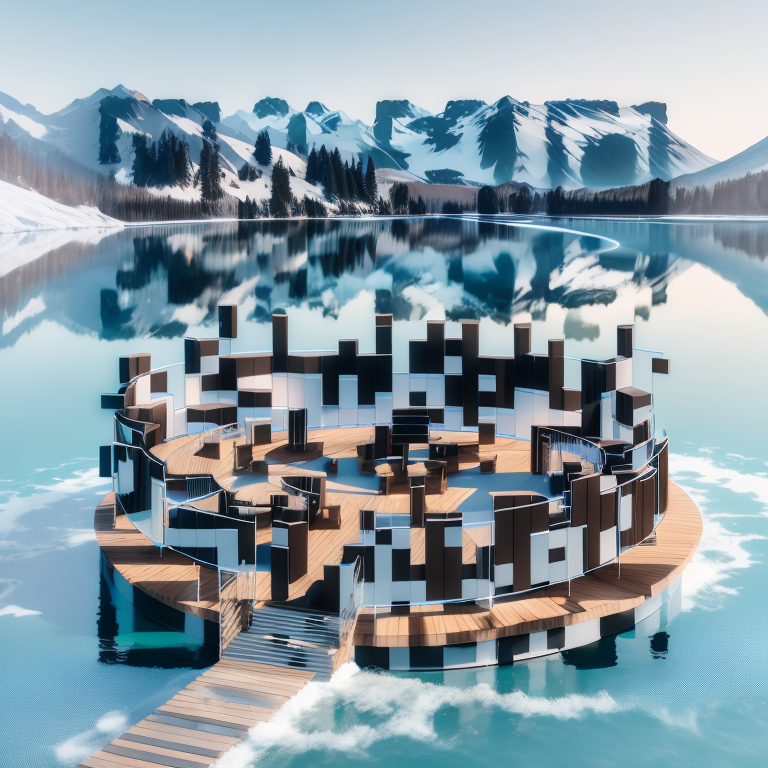
Generation parameters embedded in this image by AUTOMATIC1111 Stable Diffusion web UI or a fork of it (Forge, ...) (PNG 'parameters' text chunk):
An aerial view of a serene, glassy lake surrounded by trees and mountains, with giant blocks of data floating on the surface, each block representing a different data type such as images, videos, audio, and tabular data, all stored as tensors, while a team of data scientists in a nearby cabin focus on their work to build advanced deep learning models, powered by GPUs that are seamlessly integrated with Deep Lake.
Negative prompt: ugly, disfigured, low quality, blurry, nsfw, pixelated
Steps: 40, Sampler: DPM++ 2M Karras, CFG scale: 10, Seed: 643938045, Face restoration: CodeFormer, Size: 768x768, Model hash: 4199bcdd14, Model: revAnimated_v122, ControlNet 0: "preprocessor: inpaint_global_harmonious, model: control_v1p_sd15_brightness [5f6aa6ed], weight: 0.35, starting/ending: (0, 1), resize mode: Crop and Resize, pixel perfect: False, control mode: Balanced, preprocessor params: (-1, 1, -1)", ControlNet 1: "preprocessor: inpaint_global_harmonious, model: control_v11f1e_sd15_tile [a371b31b], weight: 0.5, starting/ending: (0.35, 0.7), resize mode: Crop and Resize, pixel perfect: False, control mode: Balanced, preprocessor params: (-1, -1, -1)", Version: v1.3.2